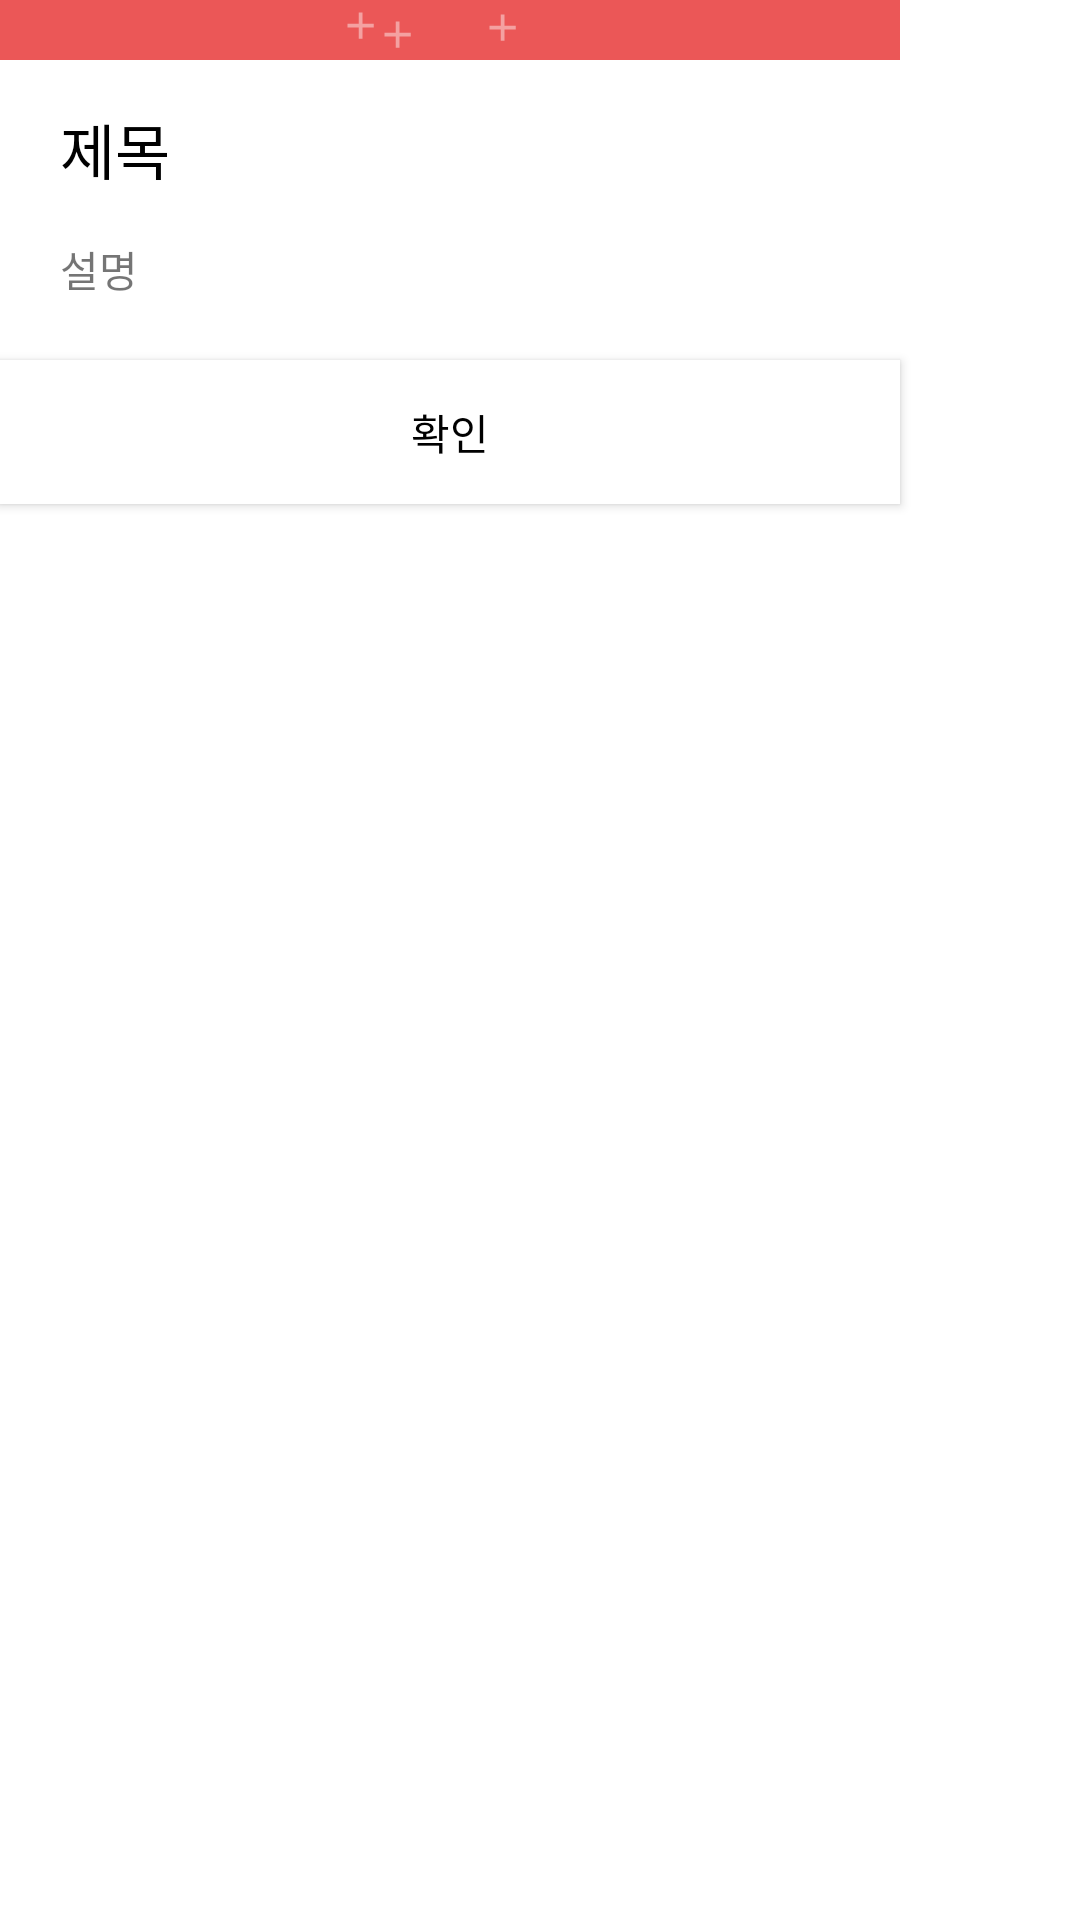

Android layout source for this screen:
<!-- AndroidManifest.xml: application theme Theme.Example_dialog -->
<!-- res/layout/dialog_layout.xml -->
<?xml version="1.0" encoding="utf-8"?>
<androidx.constraintlayout.widget.ConstraintLayout xmlns:android="http://schemas.android.com/apk/res/android"
    xmlns:app="http://schemas.android.com/apk/res-auto"
    xmlns:tools="http://schemas.android.com/tools"
    android:layout_width="match_parent"
    android:layout_height="match_parent">

    <androidx.constraintlayout.widget.ConstraintLayout
        android:id="@+id/dialog_header"
        android:layout_width="0dp"
        android:layout_height="wrap_content"
        android:background="#eb5757"
        app:layout_constraintBottom_toTopOf="@+id/dialog_title"
        app:layout_constraintEnd_toStartOf="@+id/dialog_guide"
        app:layout_constraintStart_toStartOf="parent"
        app:layout_constraintTop_toTopOf="parent"
        app:layout_constraintVertical_chainStyle="packed">

        <ImageView
            android:id="@+id/dialog_icon"
            android:layout_width="wrap_content"
            android:layout_height="wrap_content"
            android:padding="10dp"
            android:src="@drawable/dialog_status_error_70"
            app:layout_constraintBottom_toBottomOf="parent"
            app:layout_constraintEnd_toEndOf="parent"
            app:layout_constraintStart_toStartOf="parent"
            app:layout_constraintTop_toTopOf="parent" />

        <ImageView
            android:id="@+id/dialog_plus_1"
            android:layout_width="wrap_content"
            android:layout_height="wrap_content"
            android:src="@drawable/dialog_status_plus_15"
            app:layout_constraintBottom_toBottomOf="@+id/dialog_icon"
            app:layout_constraintEnd_toStartOf="@+id/dialog_icon"
            app:layout_constraintHorizontal_bias="0.9"
            app:layout_constraintStart_toStartOf="parent"
            app:layout_constraintTop_toTopOf="@+id/dialog_icon"
            app:layout_constraintVertical_bias="0.2" />

        <ImageView
            android:id="@+id/dialog_plus_2"
            android:layout_width="wrap_content"
            android:layout_height="wrap_content"
            android:src="@drawable/dialog_status_plus_15"
            app:layout_constraintBottom_toBottomOf="@+id/dialog_icon"
            app:layout_constraintEnd_toStartOf="@+id/dialog_icon"
            app:layout_constraintHorizontal_bias="1"
            app:layout_constraintStart_toStartOf="parent"
            app:layout_constraintTop_toTopOf="@+id/dialog_icon"
            app:layout_constraintVertical_bias="0.8" />

        <ImageView
            android:id="@+id/dialog_plus_3"
            android:layout_width="wrap_content"
            android:layout_height="wrap_content"
            android:src="@drawable/dialog_status_plus_15"
            app:layout_constraintBottom_toBottomOf="@+id/dialog_icon"
            app:layout_constraintEnd_toEndOf="parent"
            app:layout_constraintHorizontal_bias="0"
            app:layout_constraintStart_toEndOf="@+id/dialog_icon"
            app:layout_constraintTop_toTopOf="@+id/dialog_icon"
            app:layout_constraintVertical_bias="0.3" />
    </androidx.constraintlayout.widget.ConstraintLayout>

    <TextView
        android:id="@+id/dialog_title"
        style="@style/text_title_dialog"
        android:layout_width="wrap_content"
        android:layout_height="wrap_content"
        android:text="제목"
        app:layout_constraintBottom_toTopOf="@+id/dialog_description"
        app:layout_constraintTop_toBottomOf="@+id/dialog_header"
        app:layout_constraintStart_toStartOf="parent"/>

    <TextView
        android:id="@+id/dialog_description"
        style="@style/text_description_dialog"
        android:layout_width="0dp"
        android:layout_height="wrap_content"
        android:text="설명"
        app:layout_constraintBottom_toTopOf="@+id/dialog_footer_confirm"
        app:layout_constraintEnd_toEndOf="@+id/dialog_guide"
        app:layout_constraintStart_toStartOf="parent"
        app:layout_constraintTop_toBottomOf="@+id/dialog_title" />

    <androidx.appcompat.widget.AppCompatButton
        android:id="@+id/dialog_footer_cencel"
        style="@style/cancel_button_dialog"
        android:layout_width="0dp"
        android:layout_height="wrap_content"
        android:text="취소"
        android:visibility="gone"
        app:layout_constraintEnd_toStartOf="@+id/dialog_footer_confirm"
        app:layout_constraintHorizontal_weight="1"
        app:layout_constraintStart_toStartOf="parent"
        app:layout_constraintTop_toBottomOf="@+id/dialog_description"
        tools:visibility="visible" />

    <androidx.appcompat.widget.AppCompatButton
        android:id="@+id/dialog_footer_confirm"
        style="@style/submit_button_dialog"
        android:layout_width="0dp"
        android:layout_height="wrap_content"
        android:text="확인"
        app:layout_constraintEnd_toEndOf="@+id/dialog_guide"
        app:layout_constraintHorizontal_weight="2"
        app:layout_constraintStart_toEndOf="@+id/dialog_footer_cencel"
        app:layout_constraintTop_toBottomOf="@+id/dialog_description" />

    <androidx.constraintlayout.widget.Guideline
        android:id="@+id/dialog_guide"
        android:layout_width="wrap_content"
        android:layout_height="wrap_content"
        android:orientation="vertical"
        app:layout_constraintGuide_begin="300dp" />

</androidx.constraintlayout.widget.ConstraintLayout>
<!-- resources referenced by this layout -->
<resources>
  <!-- drawable dialog_status_plus_15 (drawable) -->
  <vector android:alpha="0.44" android:height="15dp"
      android:tint="#FFFFFF" android:viewportHeight="24"
      android:viewportWidth="24" android:width="15dp" xmlns:android="http://schemas.android.com/apk/res/android">
      <path android:fillColor="@android:color/white" android:pathData="M19,13h-6v6h-2v-6H5v-2h6V5h2v6h6v2z"/>
  </vector>
  <style name="cancel_button_dialog">
          <item name="android:background">@drawable/submit_button_dialog</item>
          <item name="android:textColor">#000000</item>
          <item name="android:textSize">14sp</item>
      </style>
  <style name="submit_button_dialog">
          <item name="android:background">@drawable/submit_button_dialog</item>
          <item name="android:textColor">#000000</item>
          <item name="android:textSize">14sp</item>
      </style>
  <style name="text_description_dialog">
          <item name="android:textSize">14sp</item>
          <item name="android:paddingRight">15dp</item>
          <item name="android:paddingBottom">20dp</item>
          <item name="android:paddingLeft">20dp</item>
      </style>
  <style name="text_title_dialog">
          <item name="android:textSize">20sp</item>
          <item name="android:textColor">@color/black</item>
          <item name="android:paddingTop">15dp</item>
          <item name="android:paddingRight">20dp</item>
          <item name="android:paddingBottom">15dp</item>
          <item name="android:paddingLeft">20dp</item>
      </style>
  <style name="Theme.Example_dialog" parent="Theme.MaterialComponents.DayNight.DarkActionBar">
          
          <item name="colorPrimary">@color/purple_500</item>
          <item name="colorPrimaryVariant">@color/purple_700</item>
          <item name="colorOnPrimary">@color/white</item>
          
          <item name="colorSecondary">@color/teal_200</item>
          <item name="colorSecondaryVariant">@color/teal_700</item>
          <item name="colorOnSecondary">@color/black</item>
          
          <item name="android:statusBarColor" tools:targetApi="l">?attr/colorPrimaryVariant</item>
          
      </style>
  <!-- drawable submit_button_dialog (drawable) -->
  <?xml version="1.0" encoding="utf-8"?>
  <ripple android:color="#333333" xmlns:android="http://schemas.android.com/apk/res/android">
      <item>
          <shape android:shape="rectangle">
              <solid android:color="@color/white"/>
          </shape>
      </item>
  </ripple>
  <!-- not gathered from this repository: default colours our renderer supplied (Android Studio template values) -->
  <color name="purple_500">#FF6200EE</color>
  <color name="purple_700">#FF3700B3</color>
  <color name="teal_200">#FF03DAC5</color>
  <color name="teal_700">#FF018786</color>
  <color name="black">#FF000000</color>
  <color name="white">#FFFFFFFF</color>
</resources>
